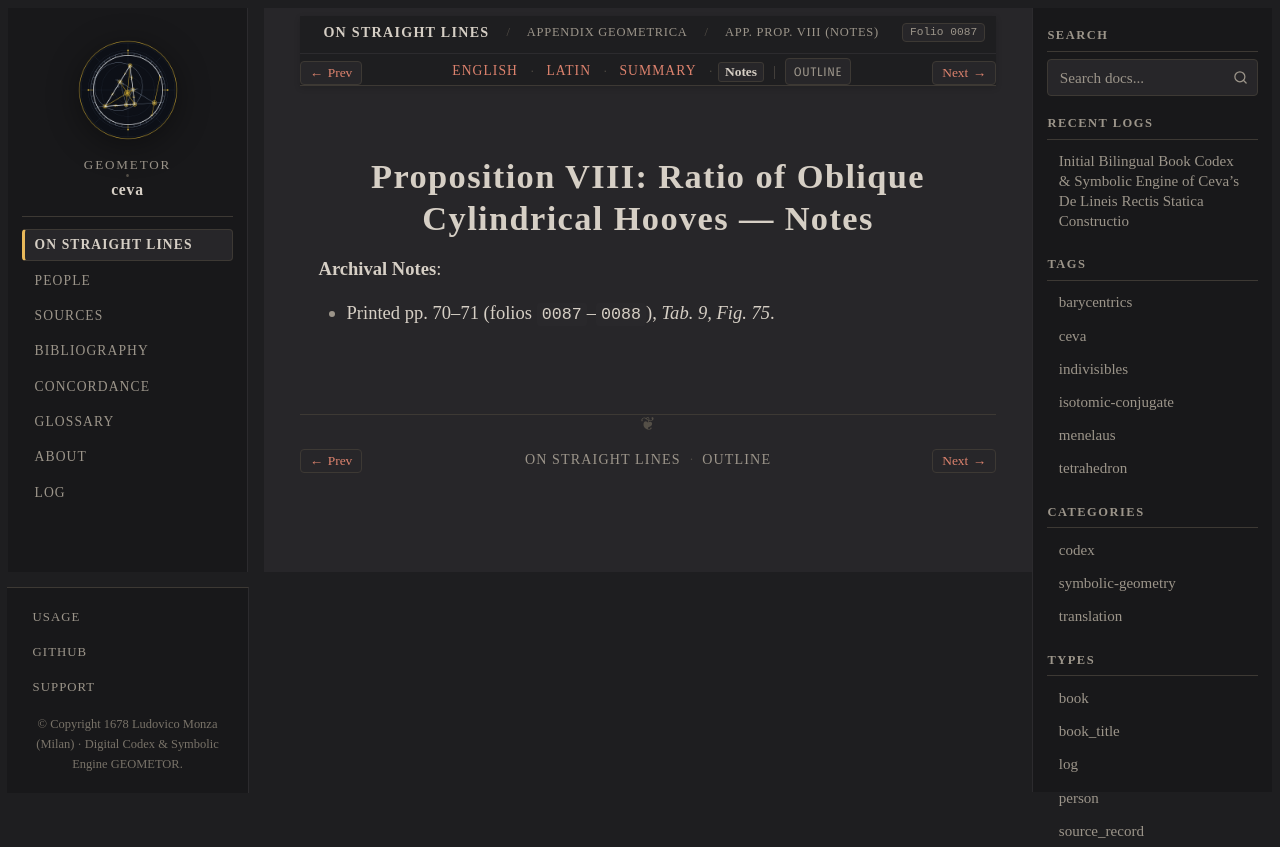

repository: geometor/ceva · page: de_lineis_rectis/appendix_geometrica/prop_08/notes.html · generator: sphinx

:layout: book
:order: 8
:canonical_id: appendix_geometrica_prop_08
:breadcrumb_title: App. Prop. VIII (Notes)
:folio: 0087
:tracks: English: index | Latin: la | Summary: summary | Notes: notes

.. _appendix-geometrica-prop-08-notes:

Proposition VIII: Ratio of Oblique Cylindrical Hooves — Notes
=============================================================

.. folio:: 0087
   :page: p. 70

**Archival Notes**:

* Printed pp. 70–71 (folios ``0087``–``0088``), `Tab. 9, Fig. 75`.
